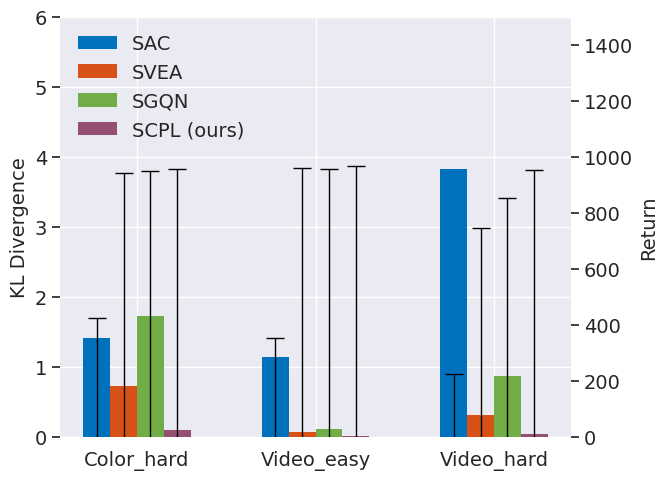

The matplotlib source for this figure: (Note: this script raises an exception after producing the figure.)
import numpy as np
import matplotlib.pyplot as plt
import seaborn as sns

sns.set() 
# 数据
x = ['Color_hard', 'Video_easy', 'Video_hard']

# stand
SAC = [1.4172494, 1.1373985, 3.8237305]
SAC_C= [1.0973594, 0.25811297, 0.7150348]
SVEA = [0.72332615, 0.07037337, 0.30943853]
SGQN = [1.7297351, 0.10700784, 0.87343234]
SCPL = [0.10369893, 0.015229588, 0.036519416]


# walk
# SAC = [1.9522206, 3.2942472, 5.3169312]
# SAC_C= [1.0973594, 0.25811297, 0.7150348]
# SVEA = [1.16177, 0.34435263, 1.2995937]
# SGQN = [1.6687645, 0.3996746, 1.2787015]
# SCPL = [0.44652748, 0.028641868, 0.18164024]

# plt.rc('font',family='Times New Roman') 
# 设置条形的宽度
bar_width = 0.15
linewidth = 1
hline_width = 0.05

# stand
rSAC = [423, 351, 225]
rSVEA = [942, 961, 747]
rSGQN = [948, 955, 851]
rSCPL = [957, 968, 953]


# walk
# rSAC = [255, 228, 104]
# rSVEA = [760, 819, 385]
# rSGQN = [810, 910, 739]
# rSCPL = [845, 941, 818]


# rSAC = [411, 300, 145]
# rSAC_C= [808, 874, 733]
# rSVEA = [895, 848, 467]
# rSGQN = [870, 906, 747]
# rSCPL = [930, 930, 853]




# 创建位置信息
bar_positions = np.arange(len(x))

# 设置颜色
colors = ['#0071bc', '#d85218', '#70ad47', '#954f72', '#ffd700']

fig, ax1 = plt.subplots()
ax1.grid(True)
# 绘制条形图
ax1.bar(bar_positions, SAC, width=bar_width, label='SAC', color=colors[0], edgecolor='none')
ax1.bar(bar_positions + bar_width, SVEA, width=bar_width, label='SVEA', color=colors[1], edgecolor='none')
ax1.bar(bar_positions + 2 * bar_width, SGQN, width=bar_width, label='SGQN', color=colors[2], edgecolor='none')
ax1.bar(bar_positions + 3 * bar_width, SCPL, width=bar_width, label='SCPL (ours)', color=colors[3], edgecolor='none')
ax1.set_ylabel('KL Divergence', fontsize=14)
ax1.set_ylim(0, 6)

ax2 = ax1.twinx()
ax2.grid(False)
ax2.vlines(bar_positions, ymin=0, ymax=rSAC, color="black", linewidth=linewidth)
ax2.vlines(bar_positions + 1 * bar_width, ymin=0, ymax=rSVEA, color="black", linewidth=linewidth)
ax2.vlines(bar_positions + 2 * bar_width, ymin=0, ymax=rSGQN, color="black", linewidth=linewidth)
ax2.vlines(bar_positions + 3 * bar_width, ymin=0, ymax=rSCPL, color="black", linewidth=linewidth)
ax2.set_ylabel('Return', fontsize=14)
ax2.set_ylim(0, 1500)

plt.hlines(rSAC, xmin= bar_positions  - hline_width, xmax= bar_positions + hline_width, color="black", linewidth=linewidth)
plt.hlines(rSVEA, xmin= bar_positions + bar_width - hline_width, xmax= bar_positions + bar_width + hline_width, color="black", linewidth=linewidth)
plt.hlines(rSGQN, xmin= bar_positions + 2*bar_width - hline_width, xmax= bar_positions + 2*bar_width + hline_width, color="black", linewidth=linewidth)
plt.hlines(rSCPL, xmin= bar_positions + 3*bar_width - hline_width, xmax= bar_positions + 3*bar_width + hline_width, color="black", linewidth=linewidth)

# 添加标题和标签，并增大字体大小
# plt.title('')
# plt.xlabel('Metrics', fontsize=12)
# plt.ylabel()
# 添加标题和标签，并增大字体大小
plt.xlabel('Metrics', fontsize=14)
ax1.set_ylabel('KL Divergence', fontsize=14)
ax2.set_ylabel('Return', fontsize=14)
# plt.suptitle('Comparison', fontsize=14)

# 设置刻度标签，并增大字体大小
plt.xticks(bar_positions + 1.5 * bar_width, x, fontsize=18)
plt.yticks(fontsize=14)

# 添加图例，并增大字体大小
ax1.legend(fontsize=14)

# # 去除上边界、右边界和下边界的线
# plt.gca().spines['right'].set_visible(False)
# plt.gca().spines['top'].set_visible(False)
# plt.gca().spines['left'].set_visible(False)
# plt.gca().spines['bottom'].set_visible(False)

# # 调整刻度标签的字体大小
# plt.xticks(bar_positions + 1.5 * bar_width, x, fontsize=18)
# plt.yticks(fontsize=18)

# 去除上边界、右边界和下边界的线
for ax in (ax1, ax2):
    ax.spines['right'].set_visible(False)
    ax.spines['top'].set_visible(False)
    ax.spines['left'].set_visible(False)
    ax.spines['bottom'].set_visible(False)

# 调整刻度标签的字体大小
for ax in (ax1, ax2):
    ax.tick_params(axis='x', labelsize=14)
    ax.tick_params(axis='y', labelsize=14)

# 设置图例放在左上角，去掉图例边框，图例框内透明
legend = ax1.legend(loc='upper left', prop={'size': 14})
legend.get_frame().set_linewidth(0)
legend.get_frame().set_alpha(0)

plt.tight_layout()
# 调整图形比例为1:1
fig = plt.gcf()
fig.set_size_inches(7, 5)

# 保存图像
plt.savefig('/root/deeplearningnew/sun/rl_generalization/dmcontrol-generalization-benchmark-main/draw_new/bar_chart_stand.png')
plt.savefig('/root/deeplearningnew/sun/rl_generalization/dmcontrol-generalization-benchmark-main/draw_new/bar_chart_stand.pdf', dpi=600)

